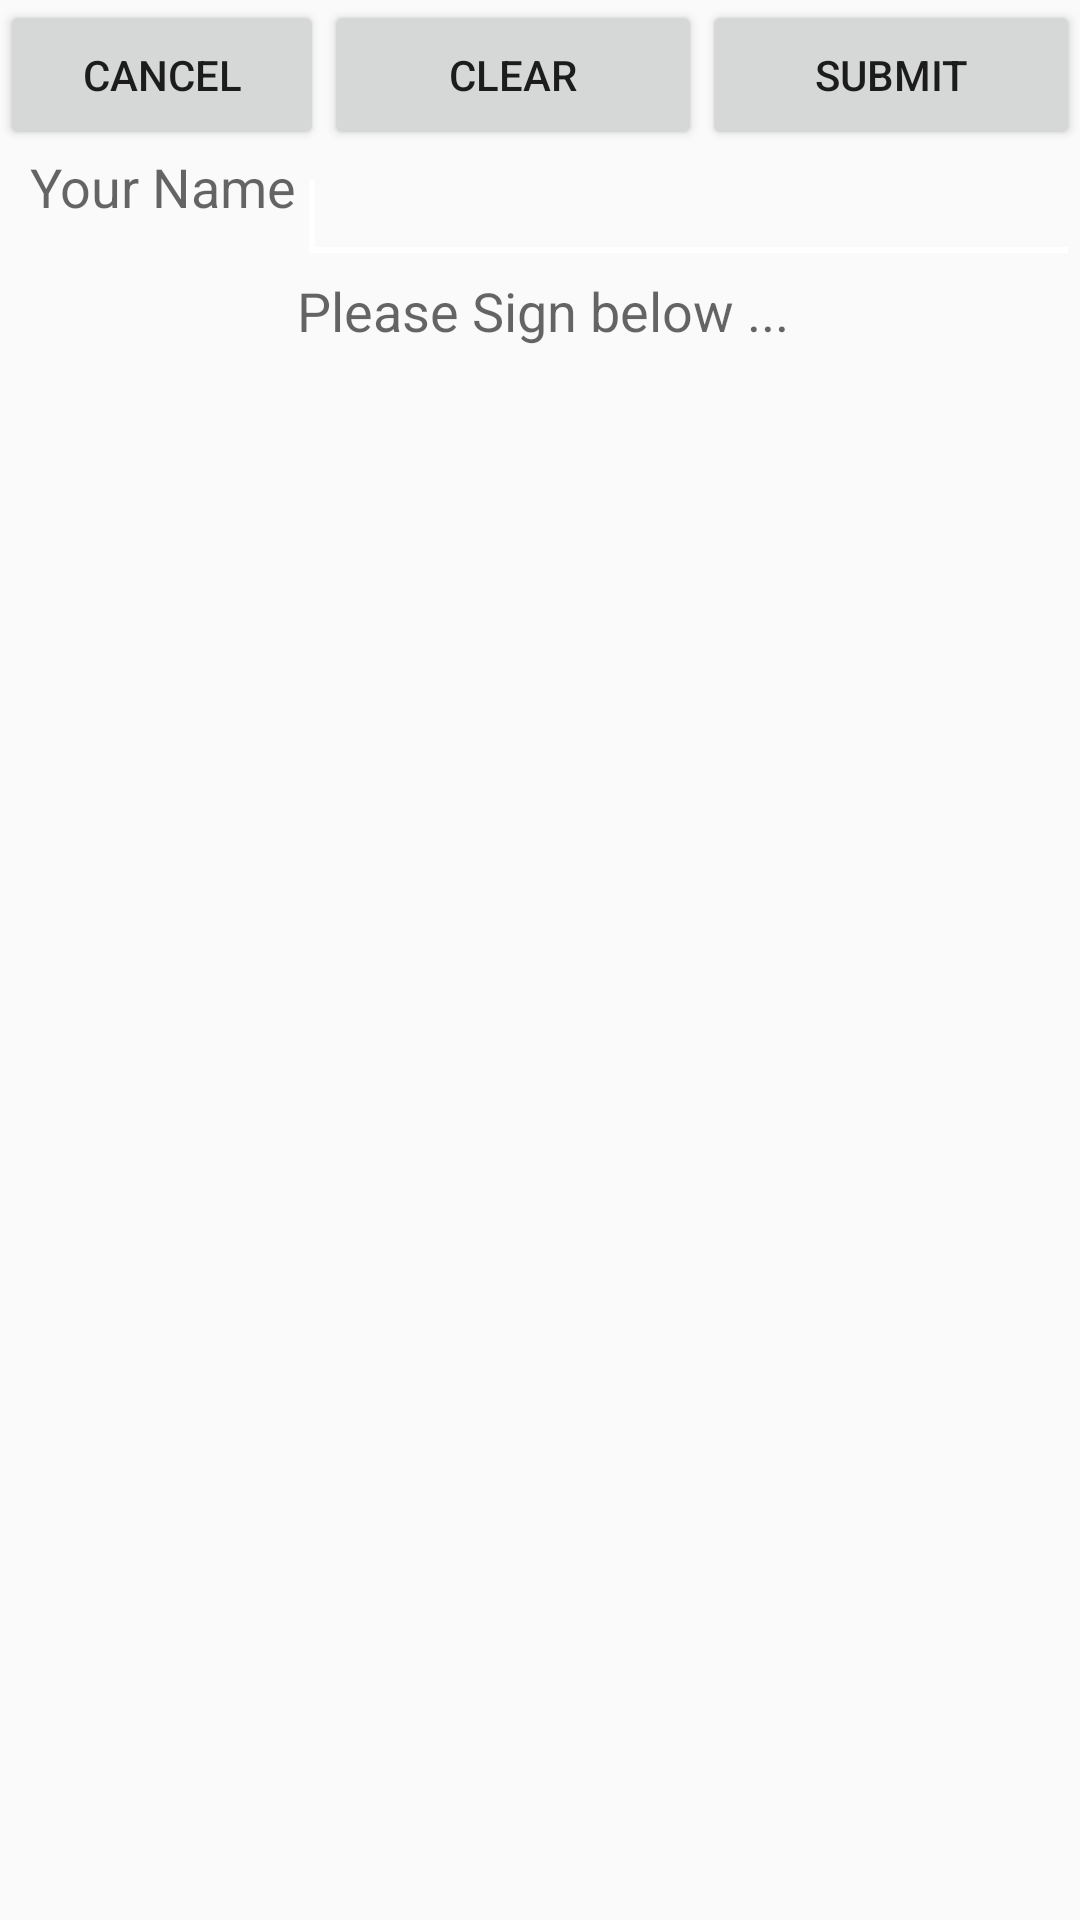

The Android layout XML behind this screen, and the referenced resources:
<!-- AndroidManifest.xml: application theme AppTheme -->
<!-- res/layout/signature.xml -->
<?xml version="1.0" encoding="utf-8"?>
<LinearLayout android:id="@+id/linearLayout1"
    android:layout_width="600dp" android:layout_height="400dp"
    android:orientation="vertical" xmlns:android="http://schemas.android.com/apk/res/android">
    <LinearLayout android:layout_height="wrap_content"
        android:id="@+id/linearLayout2" android:layout_width="match_parent">
        <Button android:layout_height="50dp" android:layout_weight=".30"
            android:text="Cancel" android:layout_width="0dp" android:id="@+id/cancel" />
        <Button android:layout_height="50dp" android:layout_weight=".35"
            android:text="Clear" android:layout_width="0dp" android:id="@+id/clear" />
        <Button android:layout_height="50dp" android:layout_weight=".35"
            android:text="Submit" android:layout_width="0dp" android:id="@+id/getsign" />
    </LinearLayout>
    <TableLayout android:layout_height="wrap_content"
        android:id="@+id/tableLayout1" android:layout_width="match_parent">
        <TableRow android:id="@+id/tableRow1" android:layout_width="wrap_content"
            android:layout_height="wrap_content">
            <TextView android:layout_height="wrap_content" android:id="@+id/textView2"
                android:text="Your Name" android:textAppearance="?android:attr/textAppearanceMedium"
                android:layout_width="wrap_content" android:paddingLeft="10sp"
                android:layout_gravity="right" />
            <EditText android:layout_height="wrap_content" android:id="@+id/yourName"
                android:layout_weight="1" android:layout_width="match_parent"
                android:maxLength="30">
                <requestFocus />
            </EditText>
        </TableRow>
        <TableRow android:id="@+id/tableRow3" android:layout_width="wrap_content"
            android:layout_height="wrap_content">
            <TextView android:layout_height="wrap_content" android:id="@+id/textView2"
                android:text="" android:maxLength="30"
                android:textAppearance="?android:attr/textAppearanceMedium"
                android:layout_width="wrap_content" />
            <TextView android:layout_height="wrap_content" android:id="@+id/textView2"
                android:text="Please Sign below ..." android:maxLength="30"
                android:textAppearance="?android:attr/textAppearanceMedium"
                android:layout_width="wrap_content" />
        </TableRow>
    </TableLayout>
    <LinearLayout android:layout_height="match_parent"
        android:id="@+id/linearLayout" android:layout_width="match_parent" />
</LinearLayout>
<!-- resources referenced by this layout -->
<resources>
  <style name="AppTheme" parent="Theme.AppCompat.Light.DarkActionBar">
          
          <item name="colorPrimary">#8bc34a</item>
          <item name="colorPrimaryDark">#558b2f</item>
          <item name="colorAccent">#FFFFFF</item>
      </style>
</resources>
